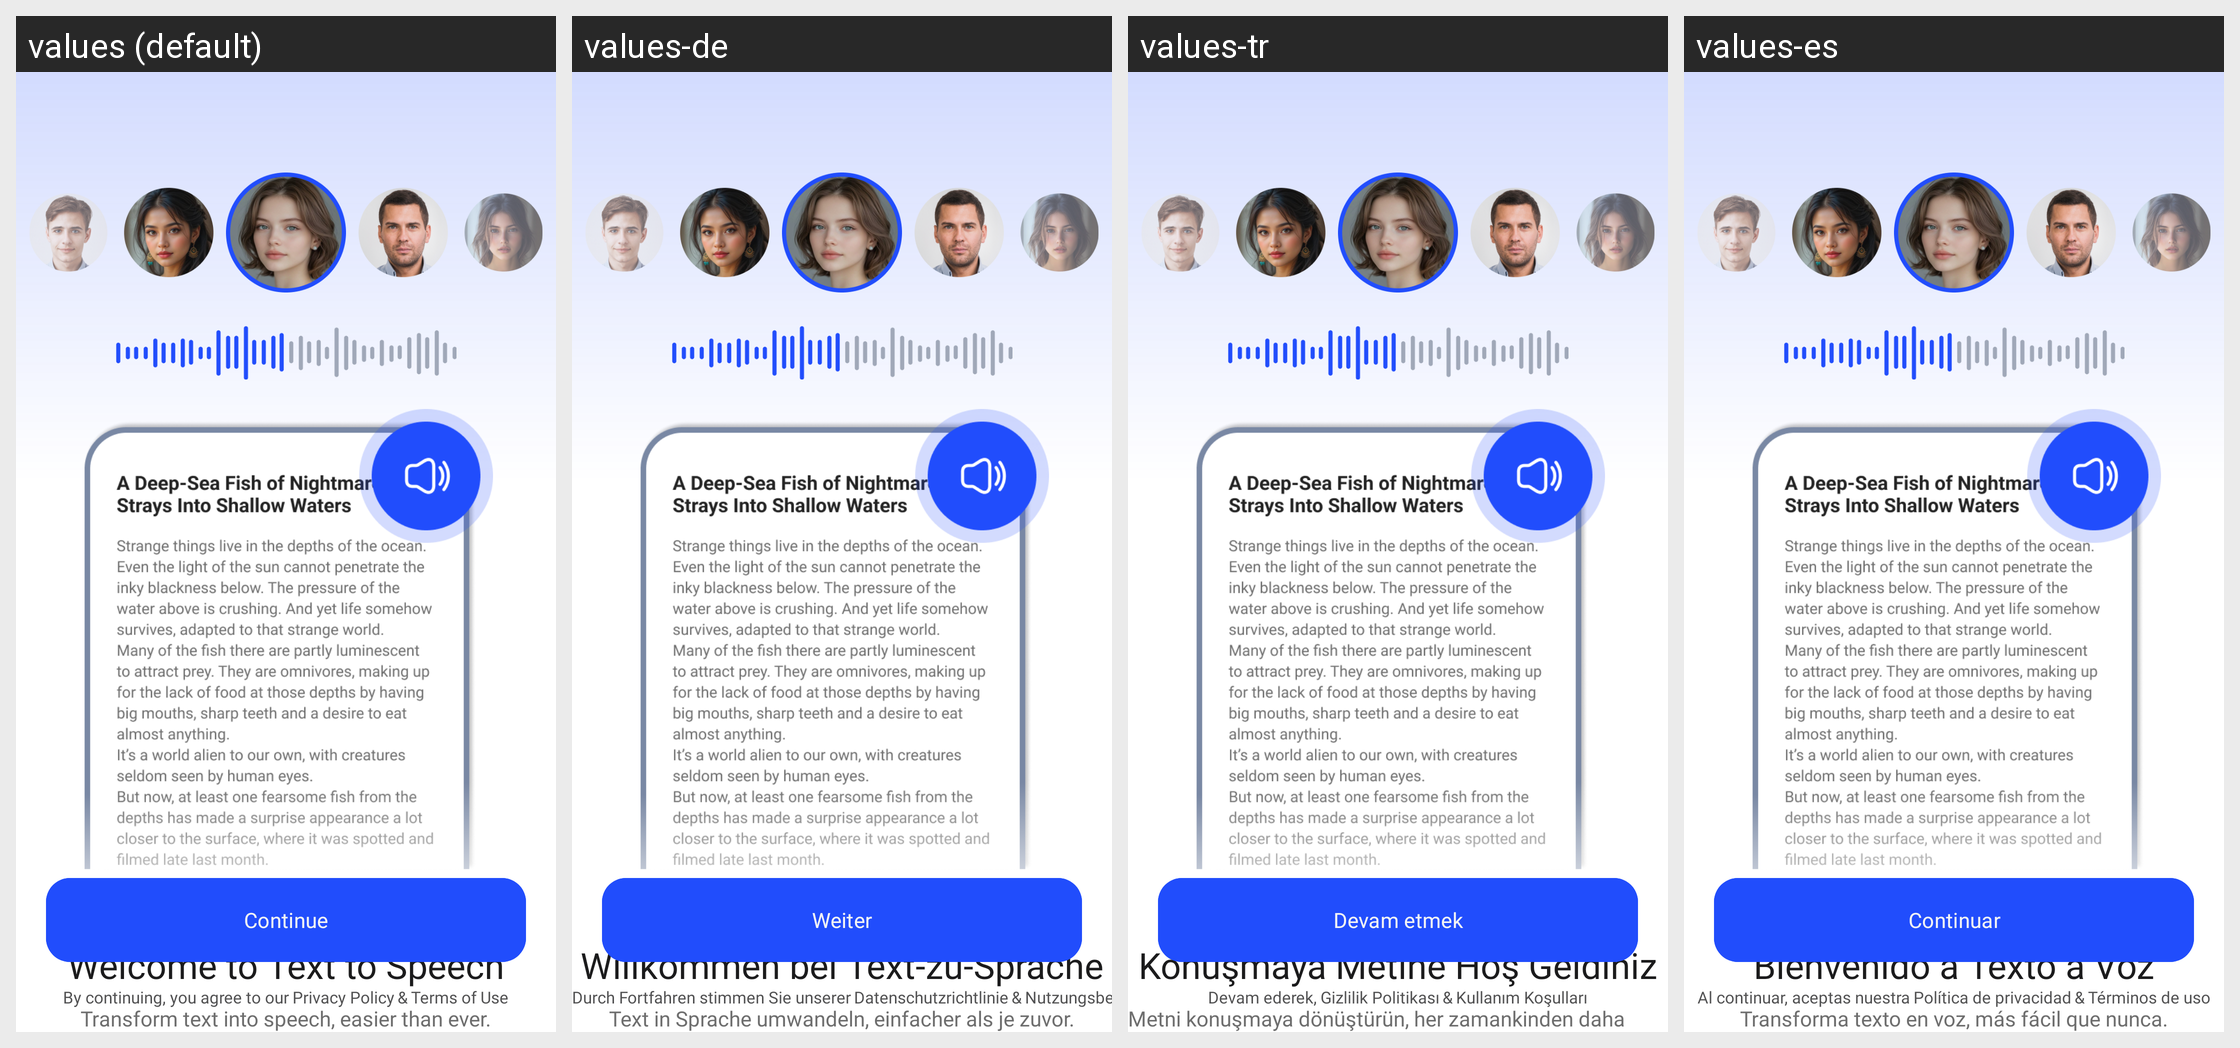

Locale-by-locale string values for the Android screen shown in this grid:
Android screen res/layout/fragment_welcome.xml rendered under 4 locales, left to right: values (default), values-de, values-tr, values-es. Device: Nexus 5 (rendered at 1080×1920; each locale shown at half size, 540×960, under a caption strip naming it); theme Theme.TTSApp.
Other locales in the repository, not shown: values-ar, values-fr, values-hi, values-in, values-ja, values-pt, values-ru, values-ur, values-vi, values-zh.
Strings drawn on this screen, with the default value and each locale's value (text and hints the layout hard-codes, and strings that could not be matched under every locale, appear in the picture but are not listed):

welcome_title
  values: Welcome to Text to Speech
  values-de: Willkommen bei Text-zu-Sprache
  values-tr: Konuşmaya Metine Hoş Geldiniz
  values-es: Bienvenido a Texto a Voz

welcome_subtitle
  values: Transform text into speech, easier than ever.
  values-de: Text in Sprache umwandeln, einfacher als je zuvor.
  values-tr: Metni konuşmaya dönüştürün, her zamankinden daha kolay.
  values-es: Transforma texto en voz, más fácil que nunca.

continue_button
  values: Continue
  values-de: Weiter
  values-tr: Devam etmek
  values-es: Continuar

by_continue
  values: By continuing, you agree to our
  values-de: Durch Fortfahren stimmen Sie unserer
  values-tr: Devam ederek,
  values-es: Al continuar, aceptas nuestra

policy
  values: Privacy Policy
  values-de: Datenschutzrichtlinie
  values-tr: Gizlilik Politikası
  values-es: Política de privacidad

and_symbol
  values: &
  values-de: &
  values-tr: &
  values-es: &

terms_of_use
  values: Terms of Use
  values-de: Nutzungsbedingungen
  values-tr: Kullanım Koşulları
  values-es: Términos de uso
